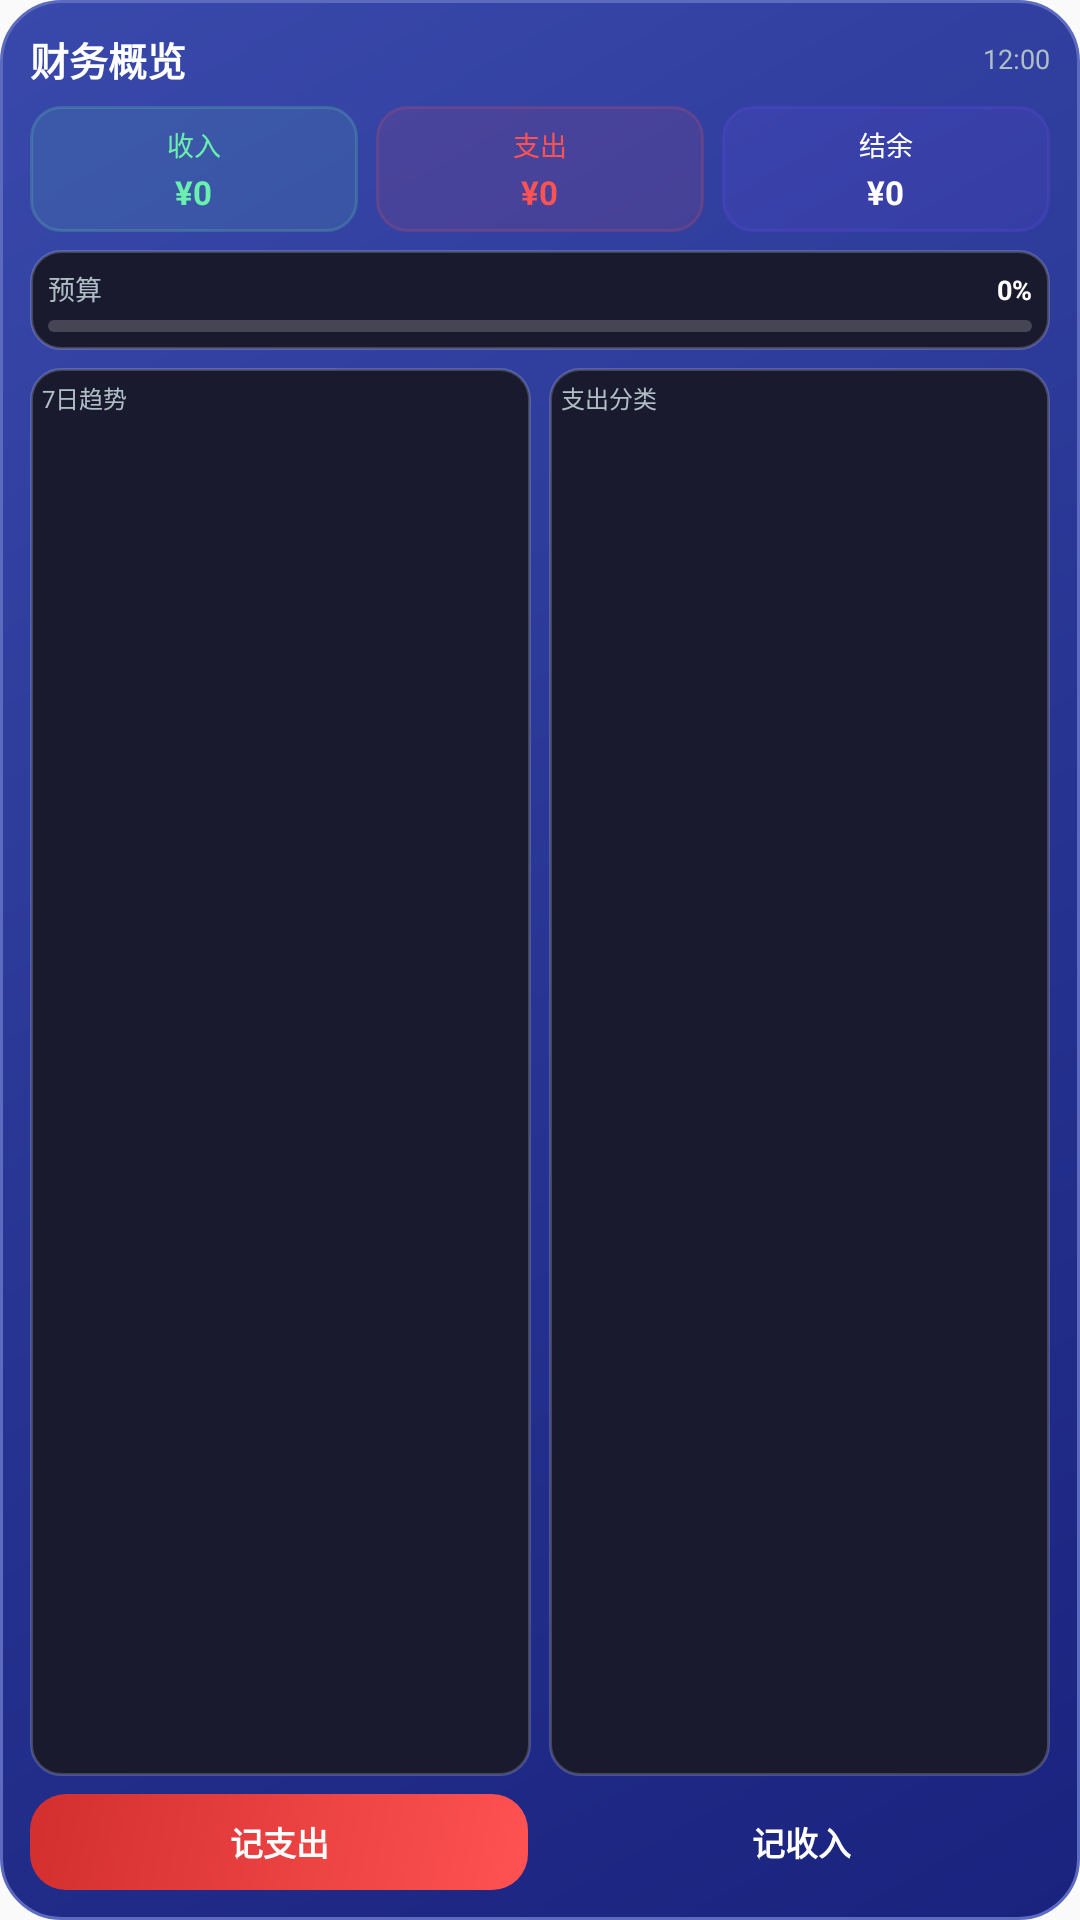

Layout XML and referenced resources for this Android screen:
<!-- AndroidManifest.xml: application theme Theme.AIAccounting -->
<!-- res/layout/widget_accounting_4x3.xml -->
<?xml version="1.0" encoding="utf-8"?>
<LinearLayout xmlns:android="http://schemas.android.com/apk/res/android"
    android:id="@+id/widget_container"
    android:layout_width="match_parent"
    android:layout_height="match_parent"
    android:orientation="vertical"
    android:background="@drawable/widget_background_card"
    android:padding="10dp">

    
    <LinearLayout
        android:layout_width="match_parent"
        android:layout_height="wrap_content"
        android:orientation="horizontal"
        android:gravity="center_vertical">

        <TextView
            android:id="@+id/tv_title"
            android:layout_width="0dp"
            android:layout_height="wrap_content"
            android:layout_weight="1"
            android:text="财务概览"
            android:textSize="13sp"
            android:textStyle="bold"
            android:textColor="#FFFFFF" />

        <TextView
            android:id="@+id/tv_refresh_time"
            android:layout_width="wrap_content"
            android:layout_height="wrap_content"
            android:text="12:00"
            android:textSize="9sp"
            android:textColor="#B0BEC5" />

    </LinearLayout>

    
    <LinearLayout
        android:layout_width="match_parent"
        android:layout_height="wrap_content"
        android:orientation="horizontal"
        android:layout_marginTop="6dp">

        
        <LinearLayout
            android:layout_width="0dp"
            android:layout_height="wrap_content"
            android:layout_weight="1"
            android:orientation="vertical"
            android:background="@drawable/widget_card_income"
            android:padding="6dp"
            android:layout_marginEnd="4dp"
            android:gravity="center">

            <TextView
                android:layout_width="wrap_content"
                android:layout_height="wrap_content"
                android:text="收入"
                android:textSize="9sp"
                android:textColor="#69F0AE" />

            <TextView
                android:id="@+id/tv_income"
                android:layout_width="wrap_content"
                android:layout_height="wrap_content"
                android:layout_marginTop="2dp"
                android:text="¥0"
                android:textSize="11sp"
                android:textStyle="bold"
                android:textColor="#69F0AE" />

        </LinearLayout>

        
        <LinearLayout
            android:layout_width="0dp"
            android:layout_height="wrap_content"
            android:layout_weight="1"
            android:orientation="vertical"
            android:background="@drawable/widget_card_expense"
            android:padding="6dp"
            android:layout_marginStart="2dp"
            android:layout_marginEnd="2dp"
            android:gravity="center">

            <TextView
                android:layout_width="wrap_content"
                android:layout_height="wrap_content"
                android:text="支出"
                android:textSize="9sp"
                android:textColor="#FF5252" />

            <TextView
                android:id="@+id/tv_expense"
                android:layout_width="wrap_content"
                android:layout_height="wrap_content"
                android:layout_marginTop="2dp"
                android:text="¥0"
                android:textSize="11sp"
                android:textStyle="bold"
                android:textColor="#FF5252" />

        </LinearLayout>

        
        <LinearLayout
            android:layout_width="0dp"
            android:layout_height="wrap_content"
            android:layout_weight="1"
            android:orientation="vertical"
            android:background="@drawable/widget_card_balance"
            android:padding="6dp"
            android:layout_marginStart="4dp"
            android:gravity="center">

            <TextView
                android:layout_width="wrap_content"
                android:layout_height="wrap_content"
                android:text="结余"
                android:textSize="9sp"
                android:textColor="#FFFFFF" />

            <TextView
                android:id="@+id/tv_balance"
                android:layout_width="wrap_content"
                android:layout_height="wrap_content"
                android:layout_marginTop="2dp"
                android:text="¥0"
                android:textSize="11sp"
                android:textStyle="bold"
                android:textColor="#FFFFFF" />

        </LinearLayout>

    </LinearLayout>

    
    <LinearLayout
        android:layout_width="match_parent"
        android:layout_height="wrap_content"
        android:orientation="vertical"
        android:layout_marginTop="6dp"
        android:background="@drawable/widget_card_dark"
        android:padding="6dp">

        <LinearLayout
            android:layout_width="match_parent"
            android:layout_height="wrap_content"
            android:orientation="horizontal">

            <TextView
                android:layout_width="wrap_content"
                android:layout_height="wrap_content"
                android:text="预算"
                android:textSize="9sp"
                android:textColor="#B0BEC5" />

            <TextView
                android:id="@+id/tv_budget_percent"
                android:layout_width="0dp"
                android:layout_height="wrap_content"
                android:layout_weight="1"
                android:gravity="end"
                android:text="0%"
                android:textSize="9sp"
                android:textColor="#FFFFFF"
                android:textStyle="bold" />

        </LinearLayout>

        <ProgressBar
            android:id="@+id/progress_budget"
            style="?android:attr/progressBarStyleHorizontal"
            android:layout_width="match_parent"
            android:layout_height="4dp"
            android:layout_marginTop="4dp"
            android:progressDrawable="@drawable/widget_progress_gradient"
            android:progress="0"
            android:max="100" />

    </LinearLayout>

    
    <LinearLayout
        android:layout_width="match_parent"
        android:layout_height="0dp"
        android:layout_weight="1"
        android:orientation="horizontal"
        android:layout_marginTop="6dp">

        
        <LinearLayout
            android:layout_width="0dp"
            android:layout_height="match_parent"
            android:layout_weight="1"
            android:orientation="vertical"
            android:background="@drawable/widget_card_dark"
            android:padding="4dp"
            android:layout_marginEnd="3dp">

            <TextView
                android:layout_width="wrap_content"
                android:layout_height="wrap_content"
                android:text="7日趋势"
                android:textSize="8sp"
                android:textColor="#B0BEC5" />

            <ImageView
                android:id="@+id/chart_trend"
                android:layout_width="match_parent"
                android:layout_height="0dp"
                android:layout_weight="1"
                android:layout_marginTop="2dp"
                android:scaleType="fitCenter" />

        </LinearLayout>

        
        <LinearLayout
            android:layout_width="0dp"
            android:layout_height="match_parent"
            android:layout_weight="1"
            android:orientation="vertical"
            android:background="@drawable/widget_card_dark"
            android:padding="4dp"
            android:layout_marginStart="3dp">

            <TextView
                android:layout_width="wrap_content"
                android:layout_height="wrap_content"
                android:text="支出分类"
                android:textSize="8sp"
                android:textColor="#B0BEC5" />

            <ImageView
                android:id="@+id/chart_pie"
                android:layout_width="match_parent"
                android:layout_height="0dp"
                android:layout_weight="1"
                android:layout_marginTop="2dp"
                android:scaleType="fitCenter" />

        </LinearLayout>

    </LinearLayout>

    
    <LinearLayout
        android:layout_width="match_parent"
        android:layout_height="wrap_content"
        android:orientation="horizontal"
        android:layout_marginTop="6dp">

        <TextView
            android:id="@+id/btn_expense"
            android:layout_width="0dp"
            android:layout_height="32dp"
            android:layout_weight="1"
            android:layout_marginEnd="4dp"
            android:background="@drawable/widget_button_expense"
            android:text="记支出"
            android:textSize="11sp"
            android:textColor="#FFFFFF"
            android:textStyle="bold"
            android:gravity="center" />

        <TextView
            android:id="@+id/btn_income"
            android:layout_width="0dp"
            android:layout_height="32dp"
            android:layout_weight="1"
            android:layout_marginStart="4dp"
            android:background="@drawable/widget_button_income"
            android:text="记收入"
            android:textSize="11sp"
            android:textColor="#FFFFFF"
            android:textStyle="bold"
            android:gravity="center" />

    </LinearLayout>

</LinearLayout>
<!-- resources referenced by this layout -->
<resources>
  <!-- drawable widget_background_card (drawable) -->
  <?xml version="1.0" encoding="utf-8"?>
  <shape xmlns:android="http://schemas.android.com/apk/res/android"
      android:shape="rectangle">
      <gradient
          android:startColor="#1A237E"
          android:centerColor="#283593"
          android:endColor="#3949AB"
          android:angle="135" />
      <corners android:radius="20dp" />
      <stroke
          android:width="1dp"
          android:color="#5C6BC0" />
  </shape>
  <!-- drawable widget_button_expense (drawable) -->
  <?xml version="1.0" encoding="utf-8"?>
  <shape xmlns:android="http://schemas.android.com/apk/res/android"
      android:shape="rectangle">
      <gradient
          android:startColor="#FF5252"
          android:endColor="#D32F2F"
          android:angle="135" />
      <corners android:radius="12dp" />
  </shape>
  <!-- drawable widget_card_balance (drawable) -->
  <?xml version="1.0" encoding="utf-8"?>
  <shape xmlns:android="http://schemas.android.com/apk/res/android"
      android:shape="rectangle">
      <corners android:radius="10dp" />
      <solid android:color="#1A7C4DFF" />
      <stroke
          android:width="1dp"
          android:color="#307C4DFF" />
  </shape>
  <!-- drawable widget_card_dark (drawable) -->
  <?xml version="1.0" encoding="utf-8"?>
  <shape xmlns:android="http://schemas.android.com/apk/res/android"
      android:shape="rectangle">
      <corners android:radius="10dp" />
      <solid android:color="#1A1A2E" />
      <stroke
          android:width="1dp"
          android:color="#30FFFFFF" />
  </shape>
  <!-- drawable widget_card_expense (drawable) -->
  <?xml version="1.0" encoding="utf-8"?>
  <shape xmlns:android="http://schemas.android.com/apk/res/android"
      android:shape="rectangle">
      <corners android:radius="10dp" />
      <solid android:color="#1AFF5252" />
      <stroke
          android:width="1dp"
          android:color="#30FF5252" />
  </shape>
  <!-- drawable widget_card_income (drawable) -->
  <?xml version="1.0" encoding="utf-8"?>
  <shape xmlns:android="http://schemas.android.com/apk/res/android"
      android:shape="rectangle">
      <corners android:radius="10dp" />
      <solid android:color="#1A69F0AE" />
      <stroke
          android:width="1dp"
          android:color="#3069F0AE" />
  </shape>
  <!-- drawable widget_progress_gradient (drawable) -->
  <?xml version="1.0" encoding="utf-8"?>
  <layer-list xmlns:android="http://schemas.android.com/apk/res/android">
      <item android:id="@android:id/background">
          <shape android:shape="rectangle">
              <corners android:radius="4dp" />
              <solid android:color="#30FFFFFF" />
          </shape>
      </item>
      <item android:id="@android:id/progress">
          <clip>
              <shape android:shape="rectangle">
                  <corners android:radius="4dp" />
                  <gradient
                      android:angle="0"
                      android:startColor="#FF5252"
                      android:endColor="#FF8A80"
                      android:type="linear" />
              </shape>
          </clip>
      </item>
  </layer-list>
  <style name="Theme.AIAccounting" parent="android:Theme.Material.Light.NoActionBar">
          <item name="android:colorPrimary">@color/primary</item>
          <item name="android:colorPrimaryDark">@color/primary_dark</item>
          <item name="android:colorAccent">@color/secondary</item>
          <item name="android:statusBarColor">@color/primary</item>
          <item name="android:navigationBarColor">@color/background</item>
      </style>
  <color name="primary">#FF6B9FFF</color>
  <color name="primary_dark">#FF4A7FE0</color>
  <color name="secondary">#FF03DAC6</color>
  <color name="background">#FFFFFBFE</color>
</resources>
